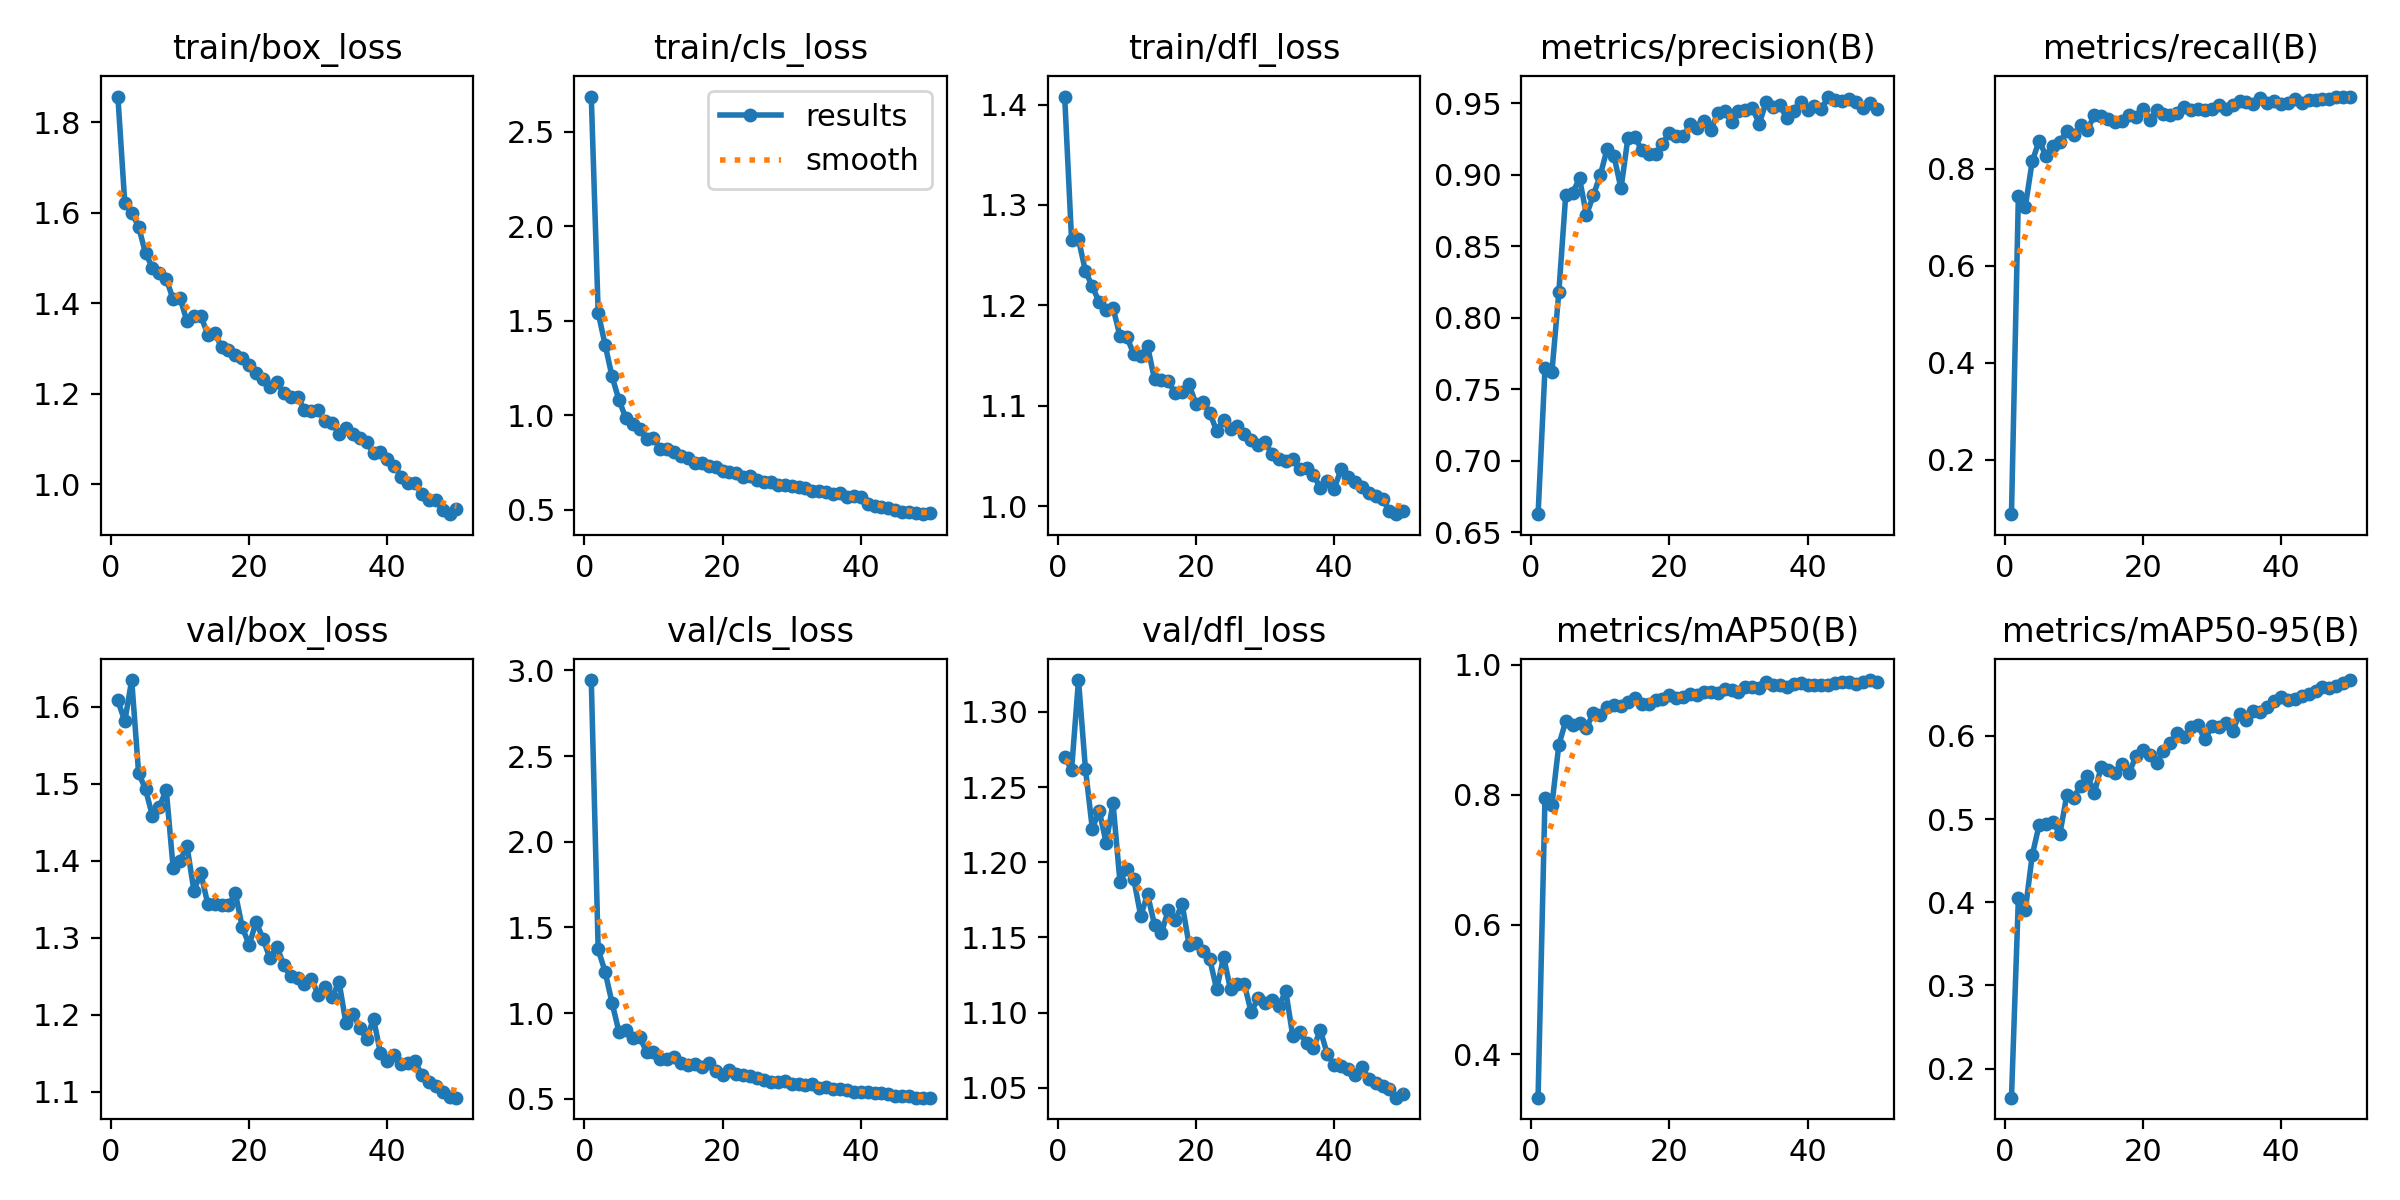

Source data for this figure (header and first rows):
epoch, time, train/box_loss, train/cls_loss, train/dfl_loss, metrics/precision(B), metrics/recall(B), metrics/mAP50(B), metrics/mAP50-95(B), val/box_loss, val/cls_loss, val/dfl_loss, lr/pg0, lr/pg1, lr/pg2
1, 12.87, 1.857, 2.686, 1.408, 0.6628, 0.08801, 0.3335, 0.165, 1.609, 2.944, 1.27, 0.00047, 0.00047, 0.00047
2, 24.23, 1.622, 1.542, 1.265, 0.7646, 0.7446, 0.7952, 0.4047, 1.581, 1.371, 1.262, 0.0009276, 0.0009276, 0.0009276
3, 35.23, 1.601, 1.372, 1.266, 0.7619, 0.7219, 0.7841, 0.3905, 1.635, 1.241, 1.321, 0.001366, 0.001366, 0.001366
4, 46.05, 1.57, 1.205, 1.234, 0.8177, 0.8152, 0.8766, 0.4562, 1.514, 1.06, 1.262, 0.001344, 0.001344, 0.001344
5, 57.4, 1.511, 1.081, 1.219, 0.8857, 0.8578, 0.9133, 0.4929, 1.493, 0.8917, 1.222, 0.001316, 0.001316, 0.001316
6, 68.08, 1.479, 0.9843, 1.203, 0.8874, 0.8268, 0.9082, 0.4938, 1.458, 0.9019, 1.234, 0.001288, 0.001288, 0.001288
7, 78.79, 1.468, 0.9526, 1.195, 0.8974, 0.8471, 0.9111, 0.4965, 1.47, 0.8565, 1.213, 0.001259, 0.001259, 0.001259
8, 89.36, 1.455, 0.9262, 1.198, 0.8717, 0.8546, 0.9033, 0.4819, 1.492, 0.8607, 1.239, 0.001231, 0.001231, 0.001231
9, 99.98, 1.409, 0.8751, 1.169, 0.8857, 0.8785, 0.9261, 0.5284, 1.391, 0.7738, 1.187, 0.001203, 0.001203, 0.001203
10, 110.7, 1.412, 0.877, 1.169, 0.8996, 0.8694, 0.9224, 0.5257, 1.4, 0.7725, 1.196, 0.001174, 0.001174, 0.001174
11, 121.4, 1.36, 0.821, 1.151, 0.918, 0.89, 0.9353, 0.5401, 1.419, 0.7305, 1.189, 0.001146, 0.001146, 0.001146
12, 132.1, 1.372, 0.8189, 1.15, 0.9127, 0.881, 0.9384, 0.5518, 1.361, 0.7303, 1.164, 0.001118, 0.001118, 0.001118
13, 142.8, 1.373, 0.8063, 1.159, 0.8903, 0.9103, 0.937, 0.5319, 1.384, 0.7434, 1.179, 0.001089, 0.001089, 0.001089
14, 153.5, 1.331, 0.7833, 1.126, 0.9255, 0.9086, 0.9426, 0.5628, 1.344, 0.7105, 1.158, 0.001061, 0.001061, 0.001061
15, 164.1, 1.335, 0.7732, 1.125, 0.9263, 0.9019, 0.9487, 0.5589, 1.345, 0.6958, 1.153, 0.001033, 0.001033, 0.001033
16, 174.7, 1.304, 0.7485, 1.124, 0.9172, 0.8956, 0.9393, 0.5552, 1.343, 0.7019, 1.168, 0.001005, 0.001005, 0.001005
17, 185.4, 1.296, 0.7482, 1.112, 0.9141, 0.8989, 0.9399, 0.5666, 1.342, 0.6843, 1.161, 0.0009763, 0.0009763, 0.0009763
18, 196.1, 1.285, 0.7281, 1.114, 0.9141, 0.9109, 0.9453, 0.5551, 1.358, 0.7108, 1.172, 0.000948, 0.000948, 0.000948
19, 207, 1.28, 0.7233, 1.121, 0.9214, 0.9078, 0.9469, 0.5752, 1.314, 0.6594, 1.145, 0.0009197, 0.0009197, 0.0009197
20, 217.7, 1.265, 0.705, 1.102, 0.9293, 0.9241, 0.9544, 0.5826, 1.291, 0.6409, 1.146, 0.0008914, 0.0008914, 0.0008914
21, 228.3, 1.246, 0.7013, 1.104, 0.9268, 0.9009, 0.9494, 0.5774, 1.321, 0.6647, 1.141, 0.0008631, 0.0008631, 0.0008631
22, 238.9, 1.232, 0.6934, 1.093, 0.9267, 0.9203, 0.9501, 0.5676, 1.299, 0.6449, 1.136, 0.0008348, 0.0008348, 0.0008348
23, 249.5, 1.215, 0.6737, 1.075, 0.9352, 0.9121, 0.9559, 0.5819, 1.273, 0.6378, 1.115, 0.0008065, 0.0008065, 0.0008065
24, 260.3, 1.227, 0.6754, 1.086, 0.9327, 0.9115, 0.9535, 0.591, 1.288, 0.6332, 1.137, 0.0007782, 0.0007782, 0.0007782
25, 270.8, 1.201, 0.6552, 1.077, 0.9375, 0.9149, 0.9586, 0.6036, 1.265, 0.6214, 1.115, 0.0007499, 0.0007499, 0.0007499
26, 281.4, 1.194, 0.6479, 1.08, 0.9315, 0.9277, 0.9583, 0.5984, 1.25, 0.6113, 1.119, 0.0007216, 0.0007216, 0.0007216
27, 292.1, 1.194, 0.6467, 1.072, 0.9428, 0.9205, 0.957, 0.6103, 1.248, 0.5995, 1.119, 0.0006934, 0.0006934, 0.0006934
28, 302.8, 1.165, 0.63, 1.066, 0.9445, 0.9231, 0.9622, 0.6125, 1.24, 0.5988, 1.1, 0.0006651, 0.0006651, 0.0006651
29, 313.5, 1.163, 0.6274, 1.061, 0.9368, 0.9216, 0.9612, 0.5957, 1.247, 0.6027, 1.11, 0.0006368, 0.0006368, 0.0006368
30, 324.3, 1.163, 0.6251, 1.064, 0.9446, 0.924, 0.9579, 0.6114, 1.226, 0.5882, 1.107, 0.0006085, 0.0006085, 0.0006085
31, 335, 1.14, 0.619, 1.052, 0.9452, 0.9313, 0.9663, 0.6101, 1.236, 0.5868, 1.109, 0.0005802, 0.0005802, 0.0005802
32, 345.6, 1.136, 0.6141, 1.047, 0.9467, 0.9243, 0.9666, 0.616, 1.223, 0.5803, 1.105, 0.0005519, 0.0005519, 0.0005519
33, 356.1, 1.112, 0.5972, 1.045, 0.9355, 0.9324, 0.9646, 0.6058, 1.243, 0.5833, 1.114, 0.0005236, 0.0005236, 0.0005236
34, 366.7, 1.125, 0.5966, 1.047, 0.9505, 0.9406, 0.9732, 0.626, 1.189, 0.5631, 1.085, 0.0004953, 0.0004953, 0.0004953
35, 377.4, 1.112, 0.5934, 1.037, 0.9472, 0.9385, 0.9694, 0.6193, 1.202, 0.5681, 1.087, 0.000467, 0.000467, 0.000467
36, 388, 1.103, 0.5819, 1.038, 0.9485, 0.933, 0.9687, 0.6302, 1.183, 0.555, 1.08, 0.0004387, 0.0004387, 0.0004387
37, 398.7, 1.093, 0.5851, 1.031, 0.9393, 0.9466, 0.9658, 0.6292, 1.169, 0.5545, 1.077, 0.0004104, 0.0004104, 0.0004104
38, 409.3, 1.069, 0.5685, 1.018, 0.9446, 0.935, 0.9709, 0.6351, 1.195, 0.5537, 1.088, 0.0003821, 0.0003821, 0.0003821
39, 419.9, 1.071, 0.5698, 1.025, 0.951, 0.9402, 0.972, 0.6424, 1.15, 0.5371, 1.072, 0.0003538, 0.0003538, 0.0003538
40, 430.6, 1.056, 0.564, 1.017, 0.9448, 0.9339, 0.9697, 0.6465, 1.14, 0.5399, 1.065, 0.0003255, 0.0003255, 0.0003255
41, 442.7, 1.041, 0.5317, 1.037, 0.9482, 0.9356, 0.9697, 0.6425, 1.147, 0.5413, 1.065, 0.0002972, 0.0002972, 0.0002972
42, 453.4, 1.017, 0.5192, 1.029, 0.9456, 0.9444, 0.9698, 0.6449, 1.137, 0.5355, 1.062, 0.0002689, 0.0002689, 0.0002689
43, 463.8, 1.004, 0.5144, 1.024, 0.9545, 0.9362, 0.9687, 0.6478, 1.138, 0.5327, 1.058, 0.0002406, 0.0002406, 0.0002406
44, 474.2, 1.002, 0.5077, 1.019, 0.9524, 0.9422, 0.9723, 0.6502, 1.14, 0.5272, 1.064, 0.0002123, 0.0002123, 0.0002123
45, 484.5, 0.9798, 0.4989, 1.013, 0.9515, 0.9413, 0.9734, 0.6537, 1.121, 0.5147, 1.056, 0.0001841, 0.0001841, 0.0001841
46, 494.8, 0.9658, 0.4893, 1.01, 0.953, 0.9431, 0.9738, 0.6582, 1.113, 0.5145, 1.053, 0.0001558, 0.0001558, 0.0001558
47, 505.2, 0.9666, 0.4847, 1.007, 0.951, 0.9436, 0.9714, 0.6576, 1.108, 0.5134, 1.051, 0.0001275, 0.0001275, 0.0001275
48, 515.6, 0.9446, 0.4837, 0.9949, 0.9465, 0.948, 0.9736, 0.6602, 1.1, 0.5069, 1.049, 9.91726e-05, 9.91726e-05, 9.91726e-05
49, 526, 0.9343, 0.4754, 0.9919, 0.9498, 0.9488, 0.9767, 0.6638, 1.093, 0.506, 1.043, 7.08784e-05, 7.08784e-05, 7.08784e-05
50, 536.4, 0.9458, 0.4796, 0.9953, 0.9461, 0.949, 0.9737, 0.6671, 1.092, 0.5069, 1.046, 4.25842e-05, 4.25842e-05, 4.25842e-05
